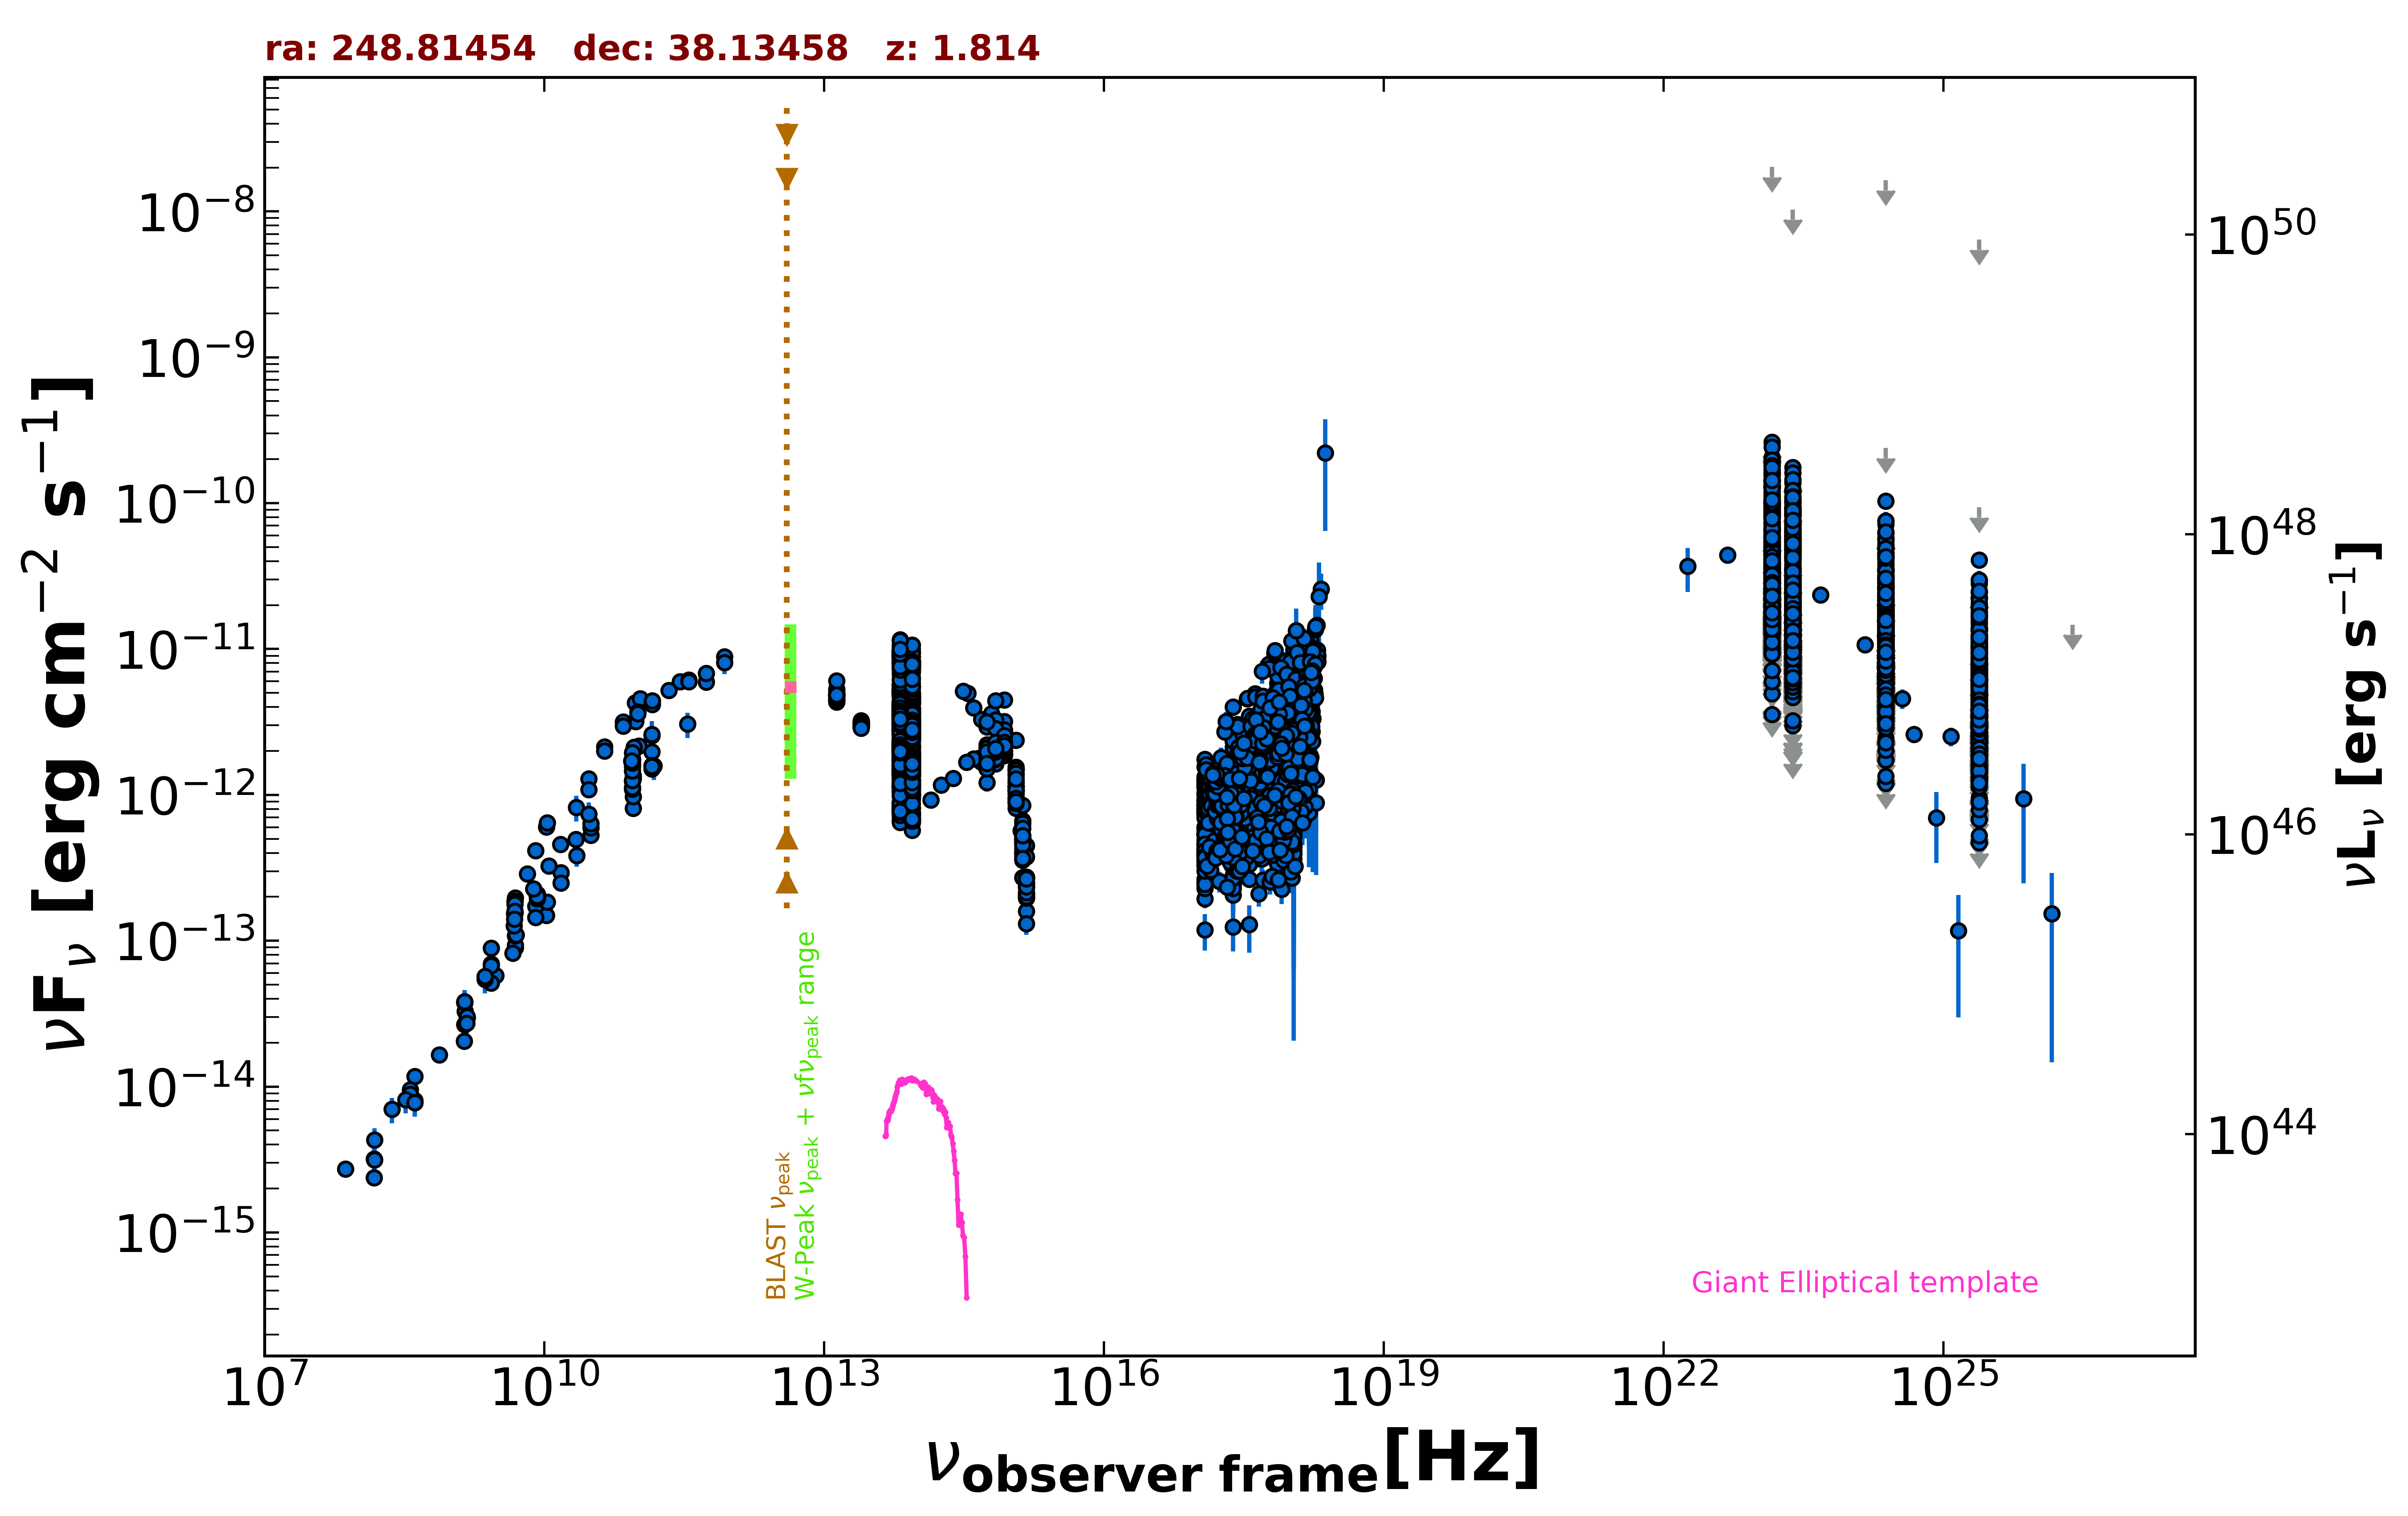

The data file committed next to this chart (first rows):
freq., flux, err_flux, MJD_start, MJD_end, flag, catalog, reference
1.400e+09, 3.772e-14, 1.000e-17, 55000, 55000, , FIRST, White et al. 1997  ApJ  475 479
1.400e+09, 3.816e-14, 1.145e-15, 55000, 55000, , NVSS, Condon et al. 1998  AJ  115  1693
3.000e+09, 5.763e-14, 2.900e-16, 55000, 55000, , VLASSQL, Gordon et al. 2021  ApJS  255  30
2.418e+17, 6.656e-13, 2.303e-13, 55000, 55000, , XMMSL2, Saxton et al. 2008  A&A  480  611
7.253e+17, 9.062e-13, 3.096e-13, 55000, 55000, , XMMSL2, Saxton et al. 2008  A&A  480  611
2.418e+17, 1.126e-12, 3.700e-14, 55000, 55000, , WGACAT, White et al. 2000  VizieR  IX/31/wgacat
2.418e+17, 6.546e-13, 4.055e-14, 55000, 55000, , WGACAT, White et al. 2000  VizieR  IX/31/wgacat
2.418e+17, 1.000e-12, 1.100e-14, 54139, 58403, , 1OUSX, Giommi et al. in preparation
1.209e+17, 7.376e-13, 8.700e-15, 54139, 58403, , 1OUSX, Giommi et al. in preparation
3.627e+17, 1.262e-12, 1.300e-14, 54139, 58403, , 1OUSX, Giommi et al. in preparation
7.253e+17, 1.729e-12, 1.100e-14, 54139, 58403, , 1OUSX, Giommi et al. in preparation
1.088e+18, 2.163e-12, 2.500e-14, 54139, 58403, , 1OUSX, Giommi et al. in preparation
7.253e+17, 1.513e-12, 1.050e-14, 55000, 55000, , 2SXPS, Evans et al. 2020  ApJS  247  54
1.209e+17, 9.119e-13, 1.205e-14, 55000, 55000, , 2SXPS, Evans et al. 2020  ApJS  247  54
3.627e+17, 1.419e-12, 1.700e-14, 55000, 55000, , 2SXPS, Evans et al. 2020  ApJS  247  54
1.088e+18, 2.235e-12, 2.850e-14, 55000, 55000, , 2SXPS, Evans et al. 2020  ApJS  247  54
1.500e+08, 2.371e-15, 2.370e-16, 55000, 55000, , TGSS150, Intema et al. 2017  A&A  598  A781
7.400e+07, 2.716e-15, 5.900e-17, 55000, 55000, , VLSSR, Lane et al. 2014  MNRAS  440 327
8.400e+09, 2.019e-13, 0.000e+00, 55000, 55000, , CRATES, Healey et al. 2007  ApJS  171  61
4.800e+09, 1.546e-13, 1.380e-14, 55000, 55000, , GB6, Gregory et al. 1996  ApJS  103  427
4.800e+09, 1.531e-13, 1.895e-14, 55000, 55000, , GB87, Gregory et al. 1992  VizieR  VIII/14/j20…
2.219e+10, 3.838e-13, 6.210e-14, 55000, 55000, , KUEHR, Kuehr et al. 1981  A&AS  45  367
6.600e+09, 2.878e-13, 9.250e-15, 55000, 55000, , KUEHR, Kuehr et al. 1981  A&AS  45  367
1.490e+10, 4.589e-13, 3.000e-15, 55000, 55000, , KUEHR, Kuehr et al. 1981  A&AS  45  367
2.695e+09, 6.926e-14, 2.425e-15, 55000, 55000, , KUEHR, Kuehr et al. 1981  A&AS  45  367
8.085e+09, 4.164e-13, 1.535e-14, 55000, 55000, , KUEHR, Kuehr et al. 1981  A&AS  45  367
9.000e+10, 8.100e-13, 9.000e-14, 55000, 55000, , KUEHR, Kuehr et al. 1981  A&AS  45  367
1.050e+10, 1.491e-13, 7.350e-15, 55000, 55000, , KUEHR, Kuehr et al. 1981  A&AS  45  367
7.500e+08, 1.650e-14, 8.250e-16, 55000, 55000, , KUEHR, Kuehr et al. 1981  A&AS  45  367
1.410e+09, 3.285e-14, 1.400e-16, 55000, 55000, , KUEHR, Kuehr et al. 1981  A&AS  45  367
3.140e+10, 5.275e-13, 6.280e-14, 55000, 55000, , KUEHR, Kuehr et al. 1981  A&AS  45  367
1.480e+09, 2.960e-14, 1.480e-15, 55000, 55000, , KUEHR, Kuehr et al. 1981  A&AS  45  367
1.379e+09, 2.055e-14, 1.105e-15, 55000, 55000, , KUEHR, Kuehr et al. 1981  A&AS  45  367
9.000e+10, 1.287e-12, 2.250e-13, 55000, 55000, , KUEHR, Kuehr et al. 1981  A&AS  45  367
4.900e+09, 1.970e-13, 2.450e-15, 55000, 55000, , KUEHR, Kuehr et al. 1981  A&AS  45  367
1.050e+10, 6.027e-13, 1.155e-14, 55000, 55000, , KUEHR, Kuehr et al. 1981  A&AS  45  367
9.000e+10, 1.350e-12, 1.800e-13, 55000, 55000, , KUEHR, Kuehr et al. 1981  A&AS  45  367
4.080e+08, 1.175e-14, 9.000e-16, 55000, 55000, , KUEHR, Kuehr et al. 1981  A&AS  45  367
2.695e+09, 6.737e-14, 5.350e-16, 55000, 55000, , KUEHR, Kuehr et al. 1981  A&AS  45  367
1.070e+10, 6.449e-13, 1.280e-14, 55000, 55000, , KUEHR, Kuehr et al. 1981  A&AS  45  367
4.885e+09, 8.940e-14, 4.395e-15, 55000, 55000, , KUEHR, Kuehr et al. 1981  A&AS  45  367
1.500e+10, 2.940e-13, 1.500e-14, 55000, 55000, , KUEHR, Kuehr et al. 1981  A&AS  45  367
4.900e+09, 9.310e-14, 4.900e-15, 55000, 55000, , KUEHR, Kuehr et al. 1981  A&AS  45  367
2.695e+09, 5.121e-14, 2.695e-15, 55000, 55000, , KUEHR, Kuehr et al. 1981  A&AS  45  367
3.140e+10, 5.966e-13, 6.590e-14, 55000, 55000, , KUEHR, Kuehr et al. 1981  A&AS  45  367
3.140e+10, 6.374e-13, 3.770e-14, 55000, 55000, , KUEHR, Kuehr et al. 1981  A&AS  45  367
8.085e+09, 1.730e-13, 1.210e-14, 55000, 55000, , KUEHR, Kuehr et al. 1981  A&AS  45  367
1.506e+10, 2.486e-13, 1.505e-14, 55000, 55000, , KUEHR, Kuehr et al. 1981  A&AS  45  367
4.080e+08, 8.038e-15, 8.160e-16, 55000, 55000, , KUEHR, Kuehr et al. 1981  A&AS  45  367
2.695e+09, 8.920e-14, 3.235e-15, 55000, 55000, , KUEHR, Kuehr et al. 1981  A&AS  45  367
9.000e+10, 9.720e-13, 1.620e-13, 55000, 55000, , KUEHR, Kuehr et al. 1981  A&AS  45  367
1.070e+10, 1.840e-13, 1.050e-15, 55000, 55000, , KUEHR, Kuehr et al. 1981  A&AS  45  367
1.484e+09, 3.027e-14, 1.485e-15, 55000, 55000, , KUEHR, Kuehr et al. 1981  A&AS  45  367
8.085e+09, 1.447e-13, 7.300e-15, 55000, 55000, , KUEHR, Kuehr et al. 1981  A&AS  45  367
4.585e+09, 8.207e-14, 4.130e-15, 55000, 55000, , KUEHR, Kuehr et al. 1981  A&AS  45  367
3.650e+08, 8.870e-15, 3.285e-16, 55000, 55000, , KUEHR, Kuehr et al. 1981  A&AS  45  367
4.850e+09, 1.551e-13, 0.000e+00, 55000, 55000, , NORTH20, White and Becker  1992  ApJS  79  331
1.400e+09, 2.660e-14, 0.000e+00, 55000, 55000, , NORTH20, White and Becker  1992  ApJS  79  331
3.650e+08, 9.523e-15, 0.000e+00, 55000, 55000, , NORTH20, White and Becker  1992  ApJS  79  331
9.435e+10, 4.283e-12, 3.585e-13, 56172, 56172, , ALMA, Bonato et al. 2019  MNRAS  485  1188
... 6,823 more rows
